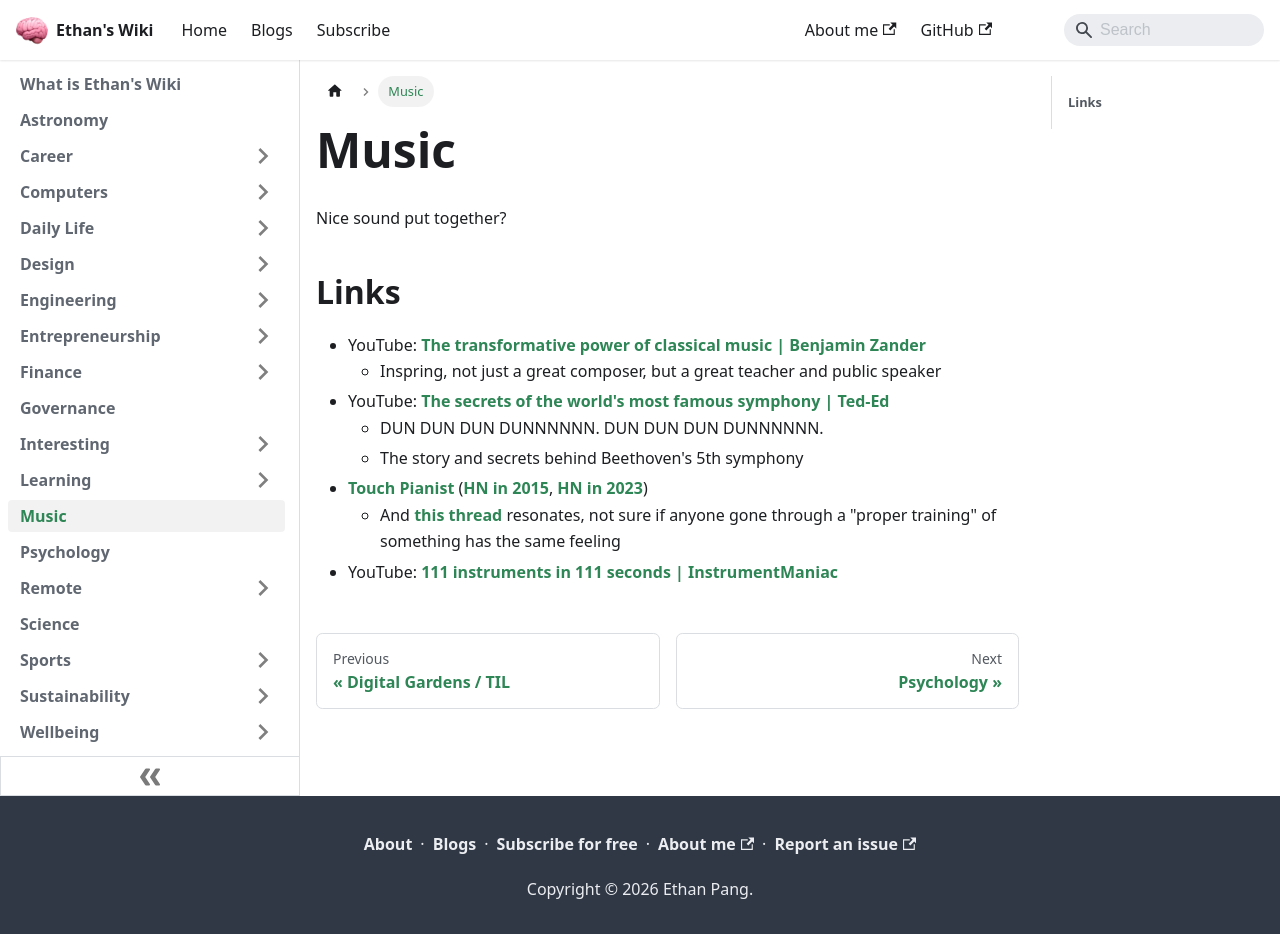

repository: ethanppl/wiki · page: music.html · generator: docusaurus

# Music

Nice sound put together?

## Links

- YouTube:
  [The transformative power of classical music | Benjamin Zander](https://youtu.be/r9LCwI5iErE)
  - Inspring, not just a great composer, but a great teacher and public speaker
- YouTube:
  [The secrets of the world's most famous symphony | Ted-Ed](https://youtu.be/7n0tNSFJQ34d)
  - DUN DUN DUN DUNNNNNN. DUN DUN DUN DUNNNNNN.
  - The story and secrets behind Beethoven's 5th symphony
- [Touch Pianist](http://touchpianist.com/)
  ([HN in 2015](https://news.ycombinator.com/item?id=9490372),
  [HN in 2023](https://news.ycombinator.com/item?id=37431644))
  - And [this thread](https://news.ycombinator.com/item?id=37432415) resonates,
    not sure if anyone gone through a "proper training" of something has the
    same feeling
- YouTube:
  [111 instruments in 111 seconds | InstrumentManiac](https://youtu.be/qOvPWvJaMuc)
